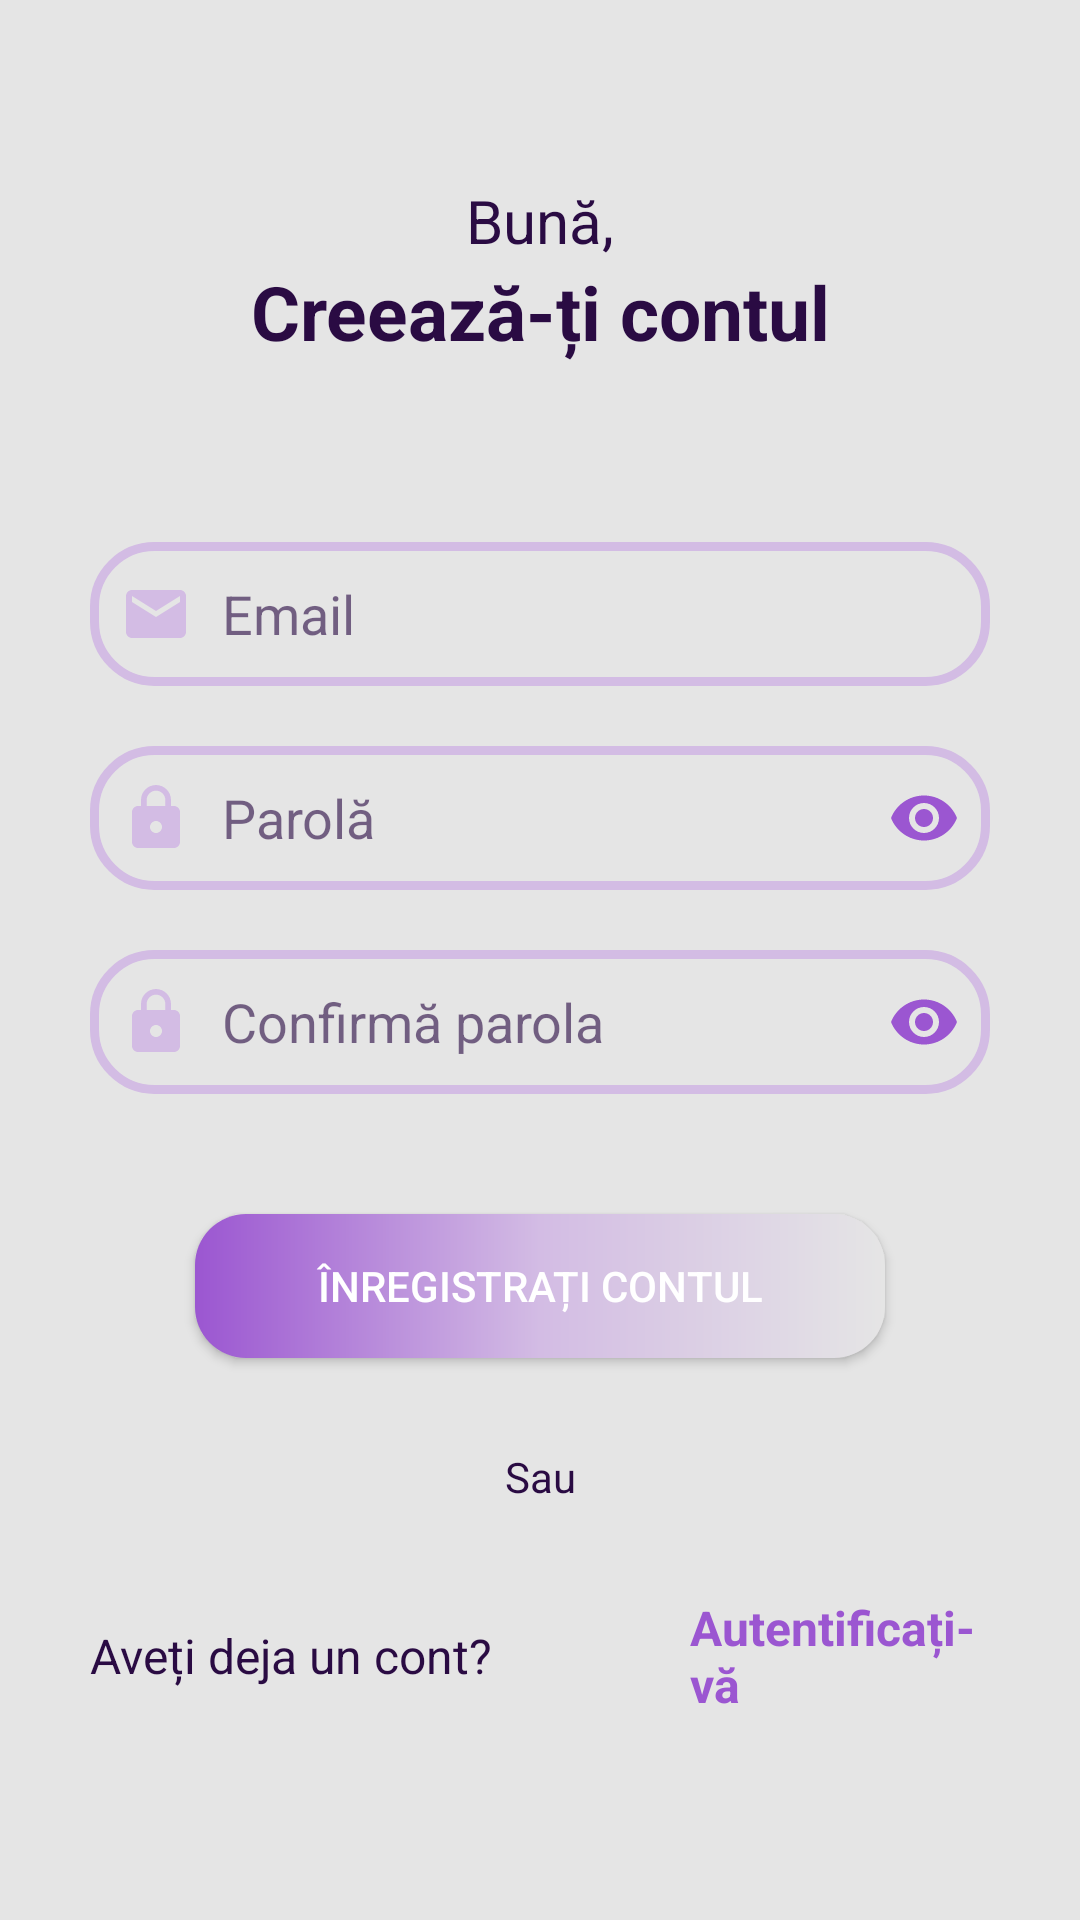

Reconstruct the res/layout file that produces this screen, plus the resources it refers to.
<!-- AndroidManifest.xml: application theme Theme.MoveWave -->
<!-- res/layout/activity_register1.xml -->
<?xml version="1.0" encoding="utf-8"?>
<ScrollView
    android:layout_width="match_parent"
    android:layout_height="match_parent"
    xmlns:android="http://schemas.android.com/apk/res/android"
    xmlns:app="http://schemas.android.com/apk/res-auto"
    xmlns:tools="http://schemas.android.com/tools"
    tools:context=".RegisterActivity1"
    android:background="@color/colorProcent60">

<androidx.constraintlayout.widget.ConstraintLayout
    android:layout_width="match_parent"
    android:layout_height="wrap_content">

    <LinearLayout
        android:id="@+id/linearLayoutRegister"
        android:layout_width="0dp"
        android:layout_height="wrap_content"
        android:layout_marginTop="60dp"
        android:layout_marginStart="30dp"
        android:layout_marginEnd="30dp"
        android:gravity="center"
        android:orientation="vertical"
        app:layout_constraintTop_toTopOf="parent"
        app:layout_constraintStart_toStartOf="parent"
        app:layout_constraintEnd_toEndOf="parent">

    <TextView
        android:id="@+id/tvDontHaveAccount"
        android:layout_width="180dp"
        android:layout_height="wrap_content"
        android:text="@string/tvHeyThere"
        android:textAlignment="center"
        android:textColor="@color/colorProcent10"
        android:textSize="20sp"/>

    <TextView
        android:id="@+id/tvSignUp"
        android:layout_width="wrap_content"
        android:layout_height="wrap_content"
        android:text="@string/tvCreateAccount"
        android:textColor="@color/colorProcent10"
        android:textSize="25sp"
        android:textStyle="bold"
        android:textAlignment="center"/>
    </LinearLayout>

    <EditText
        android:id="@+id/etEmailRegister"
        android:layout_width="0dp"
        android:layout_height="48dp"
        android:layout_marginTop="60dp"
        android:background="@drawable/edittext_background"
        android:drawableLeft="@drawable/ic_baseline_email_24"
        android:drawablePadding="10dp"
        android:ems="10"
        android:hint="@string/etHintEmail"
        android:padding="10dp"
        android:textColor="@color/colorProcent10"
        android:textColorHint="@color/hintColor"
        app:layout_constraintEnd_toEndOf="@id/linearLayoutRegister"
        app:layout_constraintStart_toStartOf="@id/linearLayoutRegister"
        app:layout_constraintTop_toBottomOf="@id/linearLayoutRegister" />

    <EditText
        android:id="@+id/etPwdRegister"
        android:layout_width="0dp"
        android:layout_height="48dp"
        android:layout_marginTop="20dp"
        android:background="@drawable/edittext_background"
        android:drawableStart="@drawable/ic_baseline_lock_24"
        android:drawableEnd="@drawable/ic_baseline_visibility_24"
        android:drawablePadding="10dp"
        android:ems="10"
        android:hint="@string/etHintPwd"
        android:inputType="textPassword"
        android:padding="10dp"
        android:textColor="@color/colorProcent10"
        android:textColorHint="@color/hintColor"
        app:layout_constraintEnd_toEndOf="@id/etEmailRegister"
        app:layout_constraintStart_toStartOf="@id/etEmailRegister"
        app:layout_constraintTop_toBottomOf="@id/etEmailRegister" />

    <EditText
        android:id="@+id/etConfirmPwd"
        android:layout_width="0dp"
        android:layout_height="48dp"
        android:layout_marginTop="20dp"
        android:background="@drawable/edittext_background"
        android:drawableStart="@drawable/ic_baseline_lock_24"
        android:drawableEnd="@drawable/ic_baseline_visibility_24"
        android:drawablePadding="10dp"
        android:ems="10"
        android:hint="@string/hintConfirmPwd"
        android:inputType="textPassword"
        android:padding="10dp"
        android:textColor="@color/colorProcent10"
        android:textColorHint="@color/hintColor"
        app:layout_constraintEnd_toEndOf="@id/etPwdRegister"
        app:layout_constraintStart_toStartOf="@id/etPwdRegister"
        app:layout_constraintTop_toBottomOf="@id/etPwdRegister" />

    <androidx.appcompat.widget.AppCompatButton
        android:id="@+id/btnRegister"
        android:layout_width="230dp"
        android:layout_height="wrap_content"
        android:layout_marginTop="40dp"
        android:background="@drawable/button_degrade_bg"
        android:text="@string/btnRegister"
        android:textColor="@color/white"
        app:layout_constraintEnd_toEndOf="@+id/etConfirmPwd"
        app:layout_constraintStart_toStartOf="@+id/etConfirmPwd"
        app:layout_constraintTop_toBottomOf="@+id/etConfirmPwd" />

    <TextView
        android:id="@+id/tvOrRegister"
        android:layout_width="wrap_content"
        android:layout_height="wrap_content"
        android:layout_marginTop="30dp"
        android:text="@string/or"
        android:textColor="@color/colorProcent10"
        app:layout_constraintEnd_toEndOf="@+id/btnRegister"
        app:layout_constraintStart_toStartOf="@+id/btnRegister"
        app:layout_constraintTop_toBottomOf="@+id/btnRegister" />

    <LinearLayout
        android:id="@+id/linearLayoutRegister2"
        android:layout_width="0dp"
        android:layout_height="wrap_content"
        android:layout_marginTop="30dp"
        android:gravity="center"
        android:orientation="horizontal"
        app:layout_constraintEnd_toEndOf="@+id/etConfirmPwd"
        app:layout_constraintStart_toStartOf="@+id/etConfirmPwd"
        app:layout_constraintTop_toBottomOf="@+id/tvOrRegister">

        <TextView
            android:id="@+id/tvAlreadyHaveAcc"
            android:layout_width="200dp"
            android:layout_height="wrap_content"
            android:text="@string/tvAlreadyHaveAcc"
            android:textColor="@color/colorProcent10"
            android:textSize="16sp"/>

        <TextView
            android:id="@+id/tvLogin"
            android:layout_width="wrap_content"
            android:layout_height="wrap_content"
            android:text="@string/tvLogin"
            android:textColor="@color/colorProcent30"
            android:textSize="16sp"
            android:textStyle="bold"
            tools:ignore="TouchTargetSizeCheck" />
    </LinearLayout>

</androidx.constraintlayout.widget.ConstraintLayout>
</ScrollView>
<!-- resources referenced by this layout -->
<resources>
  <color name="colorProcent10">#2A0B43</color>
  <color name="colorProcent30">#9B56D1</color>
  <color name="colorProcent60">#E5E5E5</color>
  <color name="hintColor">#9E2A0B43</color>
  <color name="white">#FFFFFFFF</color>
  <!-- drawable button_degrade_bg (drawable) -->
  <?xml version="1.0" encoding="utf-8"?>
  <shape xmlns:android="http://schemas.android.com/apk/res/android">
      <gradient android:startColor="@color/colorProcent30"
          android:centerColor="@color/lila"
          android:endColor="@color/colorProcent60"
         />
      <corners android:radius="17dp"/>
  </shape>
  <!-- drawable edittext_background (drawable) -->
  <?xml version="1.0" encoding="utf-8"?>
  <shape xmlns:android="http://schemas.android.com/apk/res/android"
      android:shape="rectangle">
  
      <stroke
          android:width="3dp"
          android:color="@color/lila">
      </stroke>
      <corners android:radius="20dp"/>
  </shape>
  <!-- drawable ic_baseline_email_24 (drawable) -->
  <vector android:height="24dp" android:tint="@color/lila"
      android:viewportHeight="24" android:viewportWidth="24"
      android:width="24dp" xmlns:android="http://schemas.android.com/apk/res/android">
      <path android:fillColor="@android:color/white" android:pathData="M20,4L4,4c-1.1,0 -1.99,0.9 -1.99,2L2,18c0,1.1 0.9,2 2,2h16c1.1,0 2,-0.9 2,-2L22,6c0,-1.1 -0.9,-2 -2,-2zM20,8l-8,5 -8,-5L4,6l8,5 8,-5v2z"/>
  </vector>
  <!-- drawable ic_baseline_lock_24 (drawable) -->
  <vector android:height="24dp" android:tint="@color/lila"
      android:viewportHeight="24" android:viewportWidth="24"
      android:width="24dp" xmlns:android="http://schemas.android.com/apk/res/android">
      <path android:fillColor="@android:color/white" android:pathData="M18,8h-1L17,6c0,-2.76 -2.24,-5 -5,-5S7,3.24 7,6v2L6,8c-1.1,0 -2,0.9 -2,2v10c0,1.1 0.9,2 2,2h12c1.1,0 2,-0.9 2,-2L20,10c0,-1.1 -0.9,-2 -2,-2zM12,17c-1.1,0 -2,-0.9 -2,-2s0.9,-2 2,-2 2,0.9 2,2 -0.9,2 -2,2zM15.1,8L8.9,8L8.9,6c0,-1.71 1.39,-3.1 3.1,-3.1 1.71,0 3.1,1.39 3.1,3.1v2z"/>
  </vector>
  <!-- drawable ic_baseline_visibility_24 (drawable) -->
  <vector android:height="24dp" android:tint="@color/colorProcent30"
      android:viewportHeight="24" android:viewportWidth="24"
      android:width="24dp" xmlns:android="http://schemas.android.com/apk/res/android">
      <path android:fillColor="@android:color/white" android:pathData="M12,4.5C7,4.5 2.73,7.61 1,12c1.73,4.39 6,7.5 11,7.5s9.27,-3.11 11,-7.5c-1.73,-4.39 -6,-7.5 -11,-7.5zM12,17c-2.76,0 -5,-2.24 -5,-5s2.24,-5 5,-5 5,2.24 5,5 -2.24,5 -5,5zM12,9c-1.66,0 -3,1.34 -3,3s1.34,3 3,3 3,-1.34 3,-3 -1.34,-3 -3,-3z"/>
  </vector>
  <string name="btnRegister">Înregistrați contul</string>
  <string name="etHintEmail">Email</string>
  <string name="etHintPwd">Parolă</string>
  <string name="hintConfirmPwd">Confirmă parola</string>
  <string name="or">Sau</string>
  <string name="tvAlreadyHaveAcc">Aveți deja un cont?</string>
  <string name="tvCreateAccount">Creează-ți contul</string>
  <string name="tvHeyThere">Bună,</string>
  <string name="tvLogin">Autentificați-vă</string>
  <style name="Theme.MoveWave" parent="Theme.MaterialComponents.DayNight.NoActionBar">
          
          <item name="colorPrimary">@color/purple_500</item>
          <item name="colorPrimaryVariant">@color/purple_700</item>
          <item name="colorOnPrimary">@color/white</item>
          
          <item name="colorSecondary">@color/black</item>
          <item name="colorSecondaryVariant">@color/teal_700</item>
          <item name="colorOnSecondary">@color/black</item>
          
          <item name="android:statusBarColor">?attr/colorPrimaryVariant</item>
          
      </style>
  <color name="lila">#D3BCE4</color>
  <color name="purple_500">#FF6200EE</color>
  <color name="purple_700">#FF3700B3</color>
  <color name="black">#FF000000</color>
  <color name="teal_700">#FF018786</color>
</resources>
